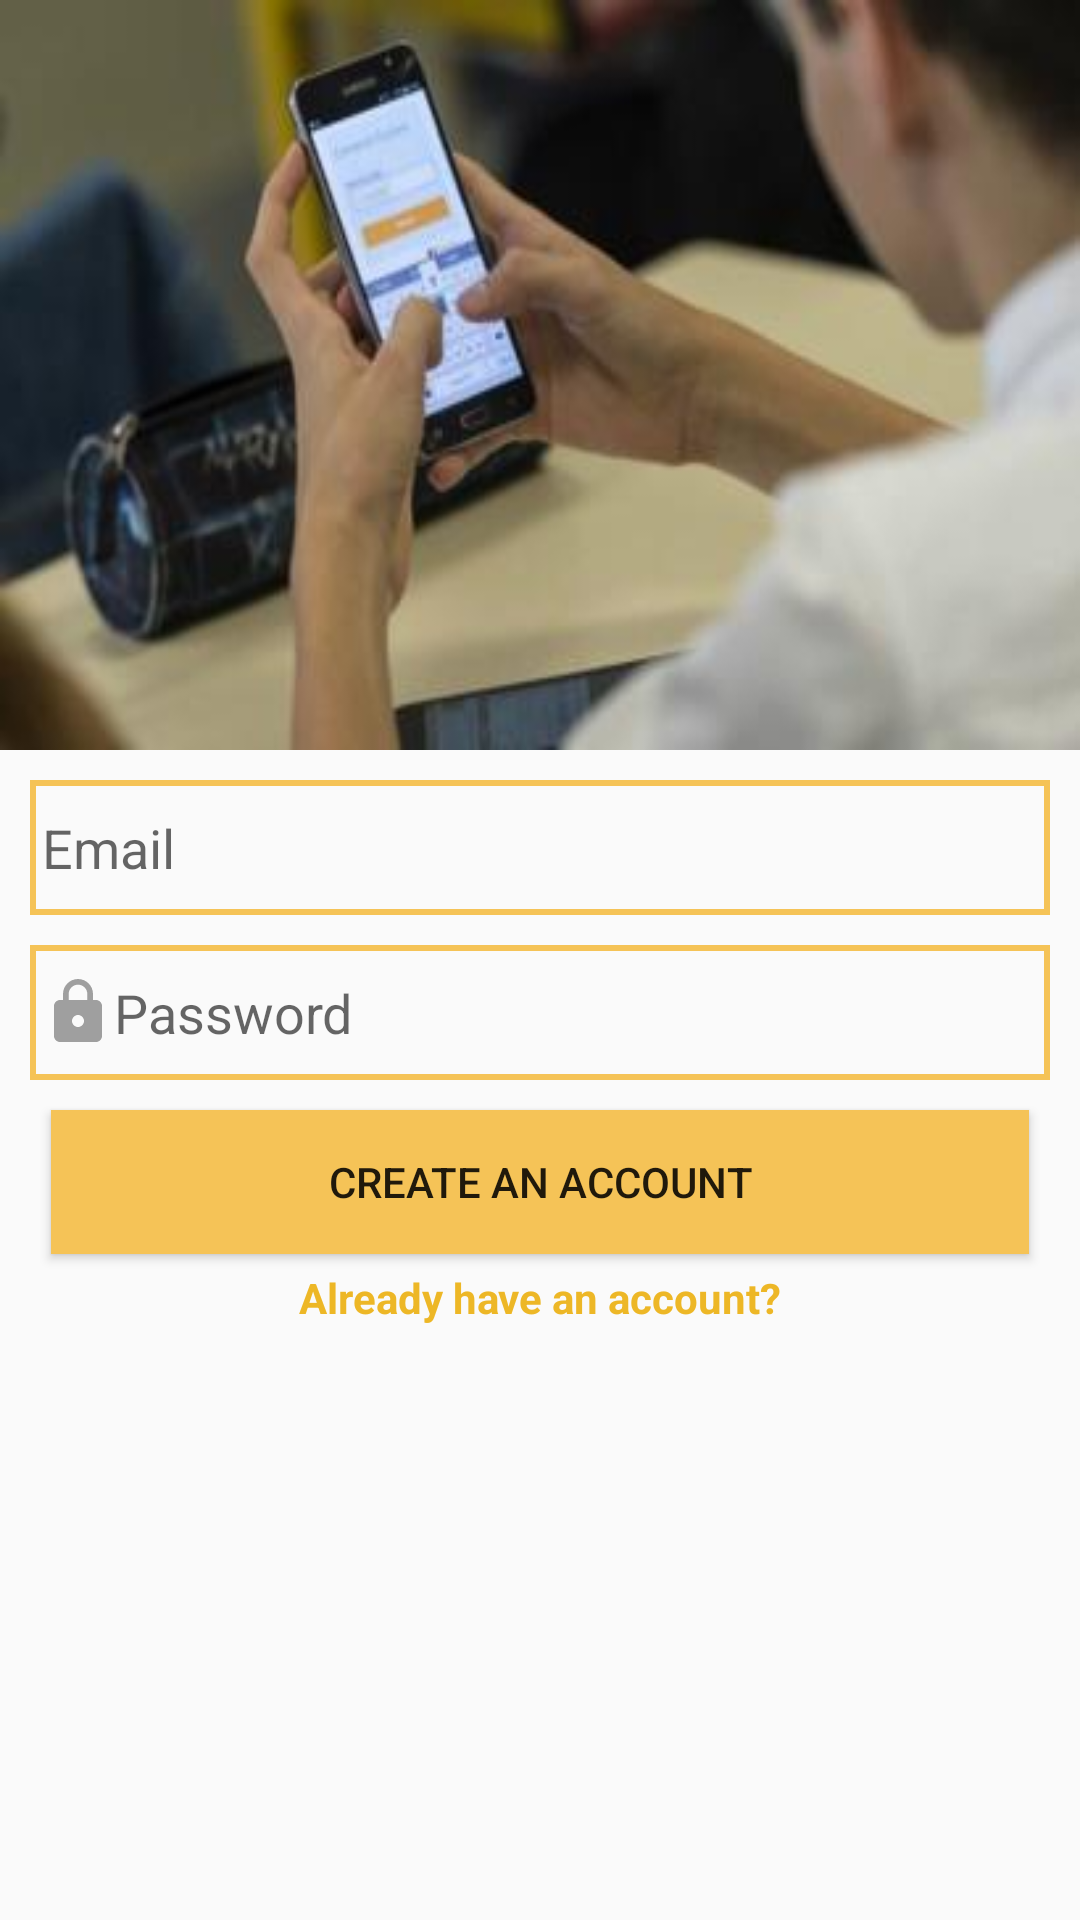

Layout XML and referenced resources for this Android screen:
<!-- AndroidManifest.xml: application theme AppTheme -->
<!-- res/layout/activity_register.xml -->
<?xml version="1.0" encoding="utf-8"?>

<RelativeLayout xmlns:android="http://schemas.android.com/apk/res/android"
    xmlns:app="http://schemas.android.com/apk/res-auto"
    xmlns:tools="http://schemas.android.com/tools"
    android:layout_width="match_parent"
    android:layout_height="match_parent"
    tools:context=".RegisterActivity">

    <ScrollView
        android:layout_width="match_parent"
        android:layout_alignParentStart="true"
        android:layout_alignParentTop="true"
        android:layout_height="match_parent"
        android:layout_alignParentLeft="true">

        <LinearLayout
            android:layout_width="match_parent"
            android:layout_height="wrap_content"
            android:orientation="vertical" >

            <ImageView
                android:layout_width="match_parent"
                android:layout_height="250dp"
                android:background="@drawable/sign_up"
                android:scaleType="fitXY"/>

            <EditText
                android:layout_width="match_parent"
                android:id="@+id/login_email"
                android:layout_height="45dp"
                android:hint="Email"
                android:background="@drawable/inputs"
                android:padding="4dp"
                android:layout_marginTop="10dp"
                android:drawableStart="@drawable/email"
                android:layout_marginLeft="10dp"
                android:layout_marginRight="10dp"
                android:inputType="textEmailAddress"/>


            <EditText
                android:layout_width="match_parent"
                android:id="@+id/login_password"
                android:layout_height="45dp"
                android:hint="Password"
                android:background="@drawable/inputs"
                android:padding="4dp"
                android:drawableStart="@drawable/password"
                android:layout_marginTop="10dp"
                android:layout_marginLeft="10dp"
                android:layout_marginRight="10dp"
                android:inputType="textEmailAddress"/>






            <Button
                android:layout_width="match_parent"
                android:layout_height="wrap_content"
                android:id="@+id/register_create"
                android:layout_marginTop="10dp"
                android:layout_marginLeft="17dp"
                android:layout_marginRight="17dp"
                android:background="@drawable/buttons"
                android:padding="4dp"
                android:text="Create An Account"/>


            <TextView
                android:layout_width="match_parent"
                android:layout_height="wrap_content"
                android:layout_alignParentBottom="true"
                android:textColor="@color/colorPrimaryDark"
                android:gravity="center"
                android:layout_marginTop="5dp"
                android:textStyle="bold"
                android:id="@+id/already_have_account"
                android:text="Already have an account?"/>







        </LinearLayout>
    </ScrollView>


</RelativeLayout>
<!-- resources referenced by this layout -->
<resources>
  <color name="colorPrimaryDark">#EDB726</color>
  <!-- drawable buttons (drawable) -->
  <?xml version="1.0" encoding="utf-8"?>
  
  <shape xmlns:android="http://schemas.android.com/apk/res/android">
  
  
      <solid
          android:color="@color/colorPrimary">
  
      </solid>
  </shape>
  <!-- drawable inputs (drawable) -->
  <?xml version="1.0" encoding="utf-8"?>
  
  <shape xmlns:android="http://schemas.android.com/apk/res/android">
  
  
      <stroke
          android:color="@color/colorPrimary"
          android:width="2dp"
          >
  
      </stroke>
  
  </shape>
  <!-- drawable password (drawable) -->
  <vector android:height="24dp" android:tint="#9F9F9F"
      android:viewportHeight="24.0" android:viewportWidth="24.0"
      android:width="24dp" xmlns:android="http://schemas.android.com/apk/res/android">
      <path android:fillColor="#FF000000" android:pathData="M18,8h-1L17,6c0,-2.76 -2.24,-5 -5,-5S7,3.24 7,6v2L6,8c-1.1,0 -2,0.9 -2,2v10c0,1.1 0.9,2 2,2h12c1.1,0 2,-0.9 2,-2L20,10c0,-1.1 -0.9,-2 -2,-2zM12,17c-1.1,0 -2,-0.9 -2,-2s0.9,-2 2,-2 2,0.9 2,2 -0.9,2 -2,2zM15.1,8L8.9,8L8.9,6c0,-1.71 1.39,-3.1 3.1,-3.1 1.71,0 3.1,1.39 3.1,3.1v2z"/>
  </vector>
  <!-- drawable sign_up: jpg bitmap (drawable, 10231 bytes) -->
  <style name="AppTheme" parent="Theme.AppCompat.Light.NoActionBar">
          
          <item name="colorPrimary">@color/colorPrimary</item>
          <item name="colorPrimaryDark">@color/colorPrimaryDark</item>
          <item name="colorAccent">@color/colorAccent</item>
      </style>
  <color name="colorPrimary">#F5C357</color>
  <color name="colorAccent">#E6E6E6</color>
</resources>
